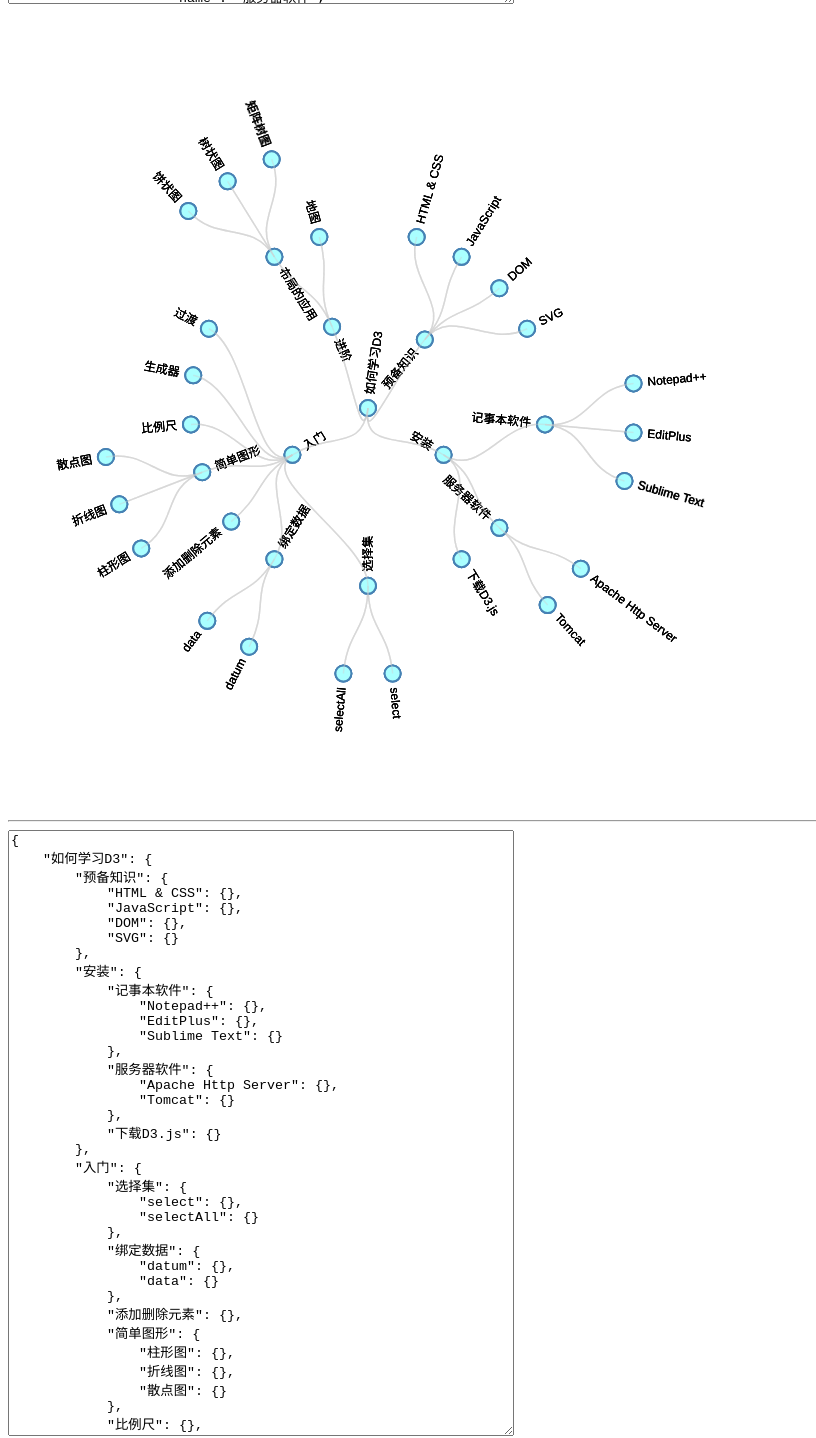
D3 v4 page, settled after 480 driven frames (8 s of simulated time); the page loaded 2 data file(s).


var object_hierarchy=hmarkdown("svg.hierarchy");
//d3.csv("flare.csv", function(error, data) {
d3.json("learn.json", function(error, data) {
	if (error) throw error;
	d3.select("textarea").each(function(d){
		this.value=JSON.stringify(data,null,4);
		updateData(object_hierarchy,data);
	})
	//d3.select("textarea").each(function(d){console.log(this.value);})
	//d3.select("textarea").on("input",function(){ console.log(this.value);})
});

d3.select("textarea.hierarchy").on("input",function(d){
	var data=JSON.parse(this.value);
	updateData(object_hierarchy,data);
})




var object_json=hmarkdown("svg.json");
//d3.csv("flare.csv", function(error, data) {
d3.json("learn_json.json", function(error, data) {
	if (error) throw error;
	d3.select("textarea.json").each(function(d){
		this.value=JSON.stringify(data,null,4);
		var res=transjson(data)
		updateData(object_json,res[0]);
	})
	//d3.select("textarea").each(function(d){console.log(this.value);})
	//d3.select("textarea").on("input",function(){ console.log(this.value);})
});

d3.select("textarea.json").on("input",function(d){
	var data=JSON.parse(this.value);
	var res=transjson(data)
	updateData(object_json,res[0]);
})



// ── hmindmap.js


//切换开关，d 为被点击的节点
function toggle(root,d){

	/*root.each(function(d) {
		d.x0 = d.x;
		d.y0 = d.y;
	});*/
	if(d.children){ //如果有子节点
		d._children = d.children; //将该子节点保存到 _children
		d.children = null;  //将子节点设置为null
	}else{  //如果没有子节点
		d.children = d._children; //从 _children 取回原来的子节点
		d._children = null; //将 _children 设置为 null
	}
}

function redraw(g,root,source){

	//获取连线的update部分
	var linkUpdate= g.selectAll(".link")
		.data(root.links(),function(d){ return d.target.name; })

	var nodeUpdate = g.selectAll(".node")
		.data(root.descendants(), function(d){ return d.name; })


	//获取节点的exit部分
	var nodeExit = nodeUpdate.exit();

	var nodeEnter = nodeUpdate.enter().append("g")
		.attr("class", "node")
		.attr("transform", function(d) { 
			//return "translate(" + radialPoint(d.x, d.y) + ")"; 
			return "translate(" + radialPoint(d.x, d.y,d) + ")"; 
			//return "translate(" + d.y+","+ d.x + ")"; 
		})
		.on("click", function(d) { toggle(root,d); console.log("toggle",d); redraw(g,root,d); });

	nodeEnter.append("circle")
		.attr("r", 8)
		.style("fill", function(d) { return d._children ? "lightsteelblue" : "#aff"; });

	nodeEnter.append("text")
		.attr("dy", "0.31em")
		.attr("x", function(d) { return d.x < Math.PI === !d.children ? 14 : -14; })
		.attr("text-anchor", function(d) { return d.x < Math.PI === !d.children ? "start" : "end"; })
		.attr("transform", function(d) { 
			return "rotate(" + (d.x < Math.PI ? d.x - Math.PI / 2 : d.x + Math.PI / 2) * 180 / Math.PI + ")"; 
		})
		.text(function(d) { 
			return d.data.name;
		});

	//2. 节点的 Update 部分的处理办法
	var updateNodes = nodeUpdate.transition()
		.duration(500)
		.attr("transform", function(d) { 
			return "translate(" + radialPoint(d.x, d.y,d) + ")"; 
		});

	updateNodes.select("circle")
		.attr("r", 8)
		.style("fill", function(d) { 
			return d._children ? "lightsteelblue" : "#aff"; 
		});

	updateNodes.select("text")
		.style("fill-opacity", 1);

	//var exitNodes = nodeExit.remove()
	//3. 节点的 Exit 部分的处理办法
	var exitNodes = nodeExit.transition()
		.duration(500)
		.attr("transform", function(d) { 
			return "translate(" + radialPoint(d.x, d.y,d) + ")"; 
		}).remove();

	exitNodes.select("circle")
		.attr("r", 0)

	exitNodes.select("text")
		.style("fill-opacity", 0);

	/*
	（3） 连线的处理
	 */

	//获取连线的enter部分
	var linkEnter=linkUpdate.enter().append("path")
		.attr("class", "link")
		.attr("d", d3.linkRadial()
			.angle(function(d) { return d.x; })
			.radius(function(d) { return d.y; }));

	//var linkUpdate =  link;
		/*svg.selectAll(".link")
		.data(root.links(), function(d){ return d.target.name; });*/


	//获取连线的exit部分
	var linkExit = linkUpdate.exit();

	//1. 连线的 Enter 部分的处理办法
	linkEnter.insert('path', "g")
      .attr("class", "link");
      /*.attr('d', function(d){
        var o = {x: d.x0, y: d.y0}
        return diagonal(o, o)
      });*/

	//2. 连线的 Update 部分的处理办法
	linkUpdate.transition()
		.duration(500)

	//3. 连线的 Exit 部分的处理办法
	/*linkExit.transition()
		.duration(500)
		.remove();*/
	  // Remove any exiting links
	var linkExit = linkExit.transition()
		.duration(500).remove();
		/*.attr('d', function(d) {
			var o = {x: d.x, y: d.y}
			return diagonal(o, o)
		})*/
	console.log("end",linkExit);
	/*
	（4） 将当前的节点坐标保存在变量x0、y0里，以备更新时使用
	 */
	root.each(function(d) {
		d.x0 = d.x;
		d.y0 = d.y;
	});
}



function radialPoint(x, y,d) {
	return [(y = +y) * Math.cos(x -= Math.PI / 2), y * Math.sin(x)];
}

function updateData(object,data){
	var rootData = d3.hierarchy(data);
	//给第一个节点添加初始坐标x0和x1
	//rootData.x0 = object.height / 2;
	//rootData.y0 = object.width / 2 ;
	//sd=stratify(data);
	var root = object.tree(rootData);
	redraw(object.g,root,root)
}


function hmarkdown(element){
	var svg = d3.select("svg"),
		width = +svg.attr("width"),
		height = +svg.attr("height"),
		g = svg.append("g").attr("transform", "translate(" + (width / 2 -40 ) + "," + (height / 2 ) + ")");

	var tree = d3.tree()
		.size([2 * Math.PI, width/3])
		.separation(function(a, b) { return (a.parent == b.parent ? 1 : 2) / a.depth; });

	var object={
		tree:tree,
		svg:svg,
		g:g,
		height:height,
		width:width
	};
	//d3.csv("flare.csv", function(error, data) {
	d3.json("learn.json", function(error, data) {
		if (error) throw error;
		updateData(object,data);
	});
}

hmarkdown("svg");


### data: learn_json.json
{
 "如何学习D3": {
  "预备知识": {
   "HTML & CSS": {},
   "JavaScript": {},
   "DOM": {},
   "SVG": {}
  },
  "安装": {
   "记事本软件": {
    "Notepad++": "{... 0 keys}",
    "EditPlus": "{... 0 keys}",
    "Sublime Text": "{... 0 keys}"
   },
   "服务器软件": {
    "Apache Http Server": "{... 0 keys}",
    "Tomcat": "{... 0 keys}"
   },
   "下载D3.js": {}
  },
  "入门": {
   "选择集": {
    "select": "{... 0 keys}",
    "selectAll": "{... 0 keys}"
   },
   "绑定数据": {
    "datum": "{... 0 keys}",
    "data": "{... 0 keys}"
   },
   "添加删除元素": {},
   "简单图形": {
    "柱形图": "{... 0 keys}",
    "折线图": "{... 0 keys}",
    "散点图": "{... 0 keys}"
   },
   "比例尺": {},
   "生成器": {},
   "过渡": {}
  },
  "进阶": {
   "布局的应用": {
    "饼状图": "{... 0 keys}",
    "树状图": "{... 0 keys}",
    "矩阵树图": "{... 0 keys}"
   },
   "地图": {}
  }
 }
}

### data: learn.json
{
 "name": "如何学习D3",
 "children": [
  {
   "name": "预备知识",
   "children": [
    "{... 1 keys}",
    "{... 1 keys}",
    "{... 1 keys}",
    "{... 1 keys}"
   ]
  },
  {
   "name": "安装",
   "children": [
    "{... 2 keys}",
    "{... 2 keys}",
    "{... 1 keys}"
   ]
  },
  {
   "name": "入门",
   "children": [
    "{... 2 keys}",
    "{... 2 keys}",
    "{... 1 keys}",
    "{... 2 keys}",
    "{... 1 keys}",
    "{... 1 keys}",
    "{... 1 keys}"
   ]
  },
  {
   "name": "进阶",
   "children": [
    "{... 2 keys}",
    "{... 1 keys}"
   ]
  }
 ]
}